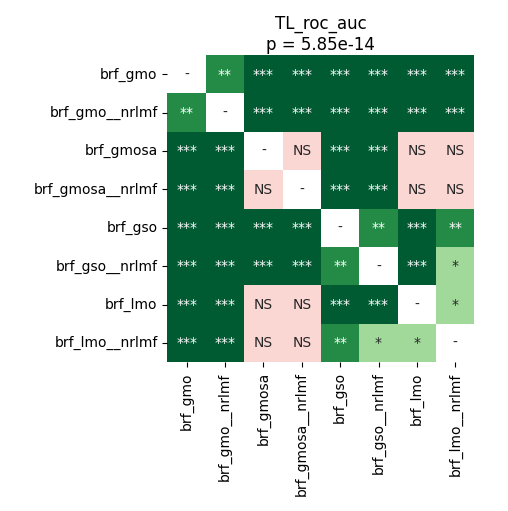

The table this chart was drawn from, first rows:
	brf_gmo	brf_gmo__nrlmf	brf_gmosa	brf_gmosa__nrlmf	brf_gso	brf_gso__nrlmf	brf_lmo	brf_lmo__nrlmf
brf_gmo	1.0	0.002848	4.747178819444444e-05	4.747178819444444e-05	4.747178819444444e-05	4.747178819444444e-05	4.747178819444444e-05	4.747178819444444e-05
brf_gmo__nrlmf	0.002848	1.0	4.747178819444444e-05	4.747178819444444e-05	4.747178819444444e-05	4.747178819444444e-05	4.747178819444444e-05	4.747178819444444e-05
brf_gmosa	4.747178819444444e-05	4.747178819444444e-05	1.0	0.0763	4.747178819444444e-05	4.747178819444444e-05	0.09324	0.8209
brf_gmosa__nrlmf	4.747178819444444e-05	4.747178819444444e-05	0.0763	1.0	4.747178819444444e-05	4.747178819444444e-05	0.4187	0.2956
brf_gso	4.747178819444444e-05	4.747178819444444e-05	4.747178819444444e-05	4.747178819444444e-05	1.0	0.001837	4.747178819444444e-05	0.001484
brf_gso__nrlmf	4.747178819444444e-05	4.747178819444444e-05	4.747178819444444e-05	4.747178819444444e-05	0.001837	1.0	4.747178819444444e-05	0.04083
brf_lmo	4.747178819444444e-05	4.747178819444444e-05	0.09324	0.4187	4.747178819444444e-05	4.747178819444444e-05	1.0	0.01169
brf_lmo__nrlmf	4.747178819444444e-05	4.747178819444444e-05	0.8209	0.2956	0.001484	0.04083	0.01169	1.0
